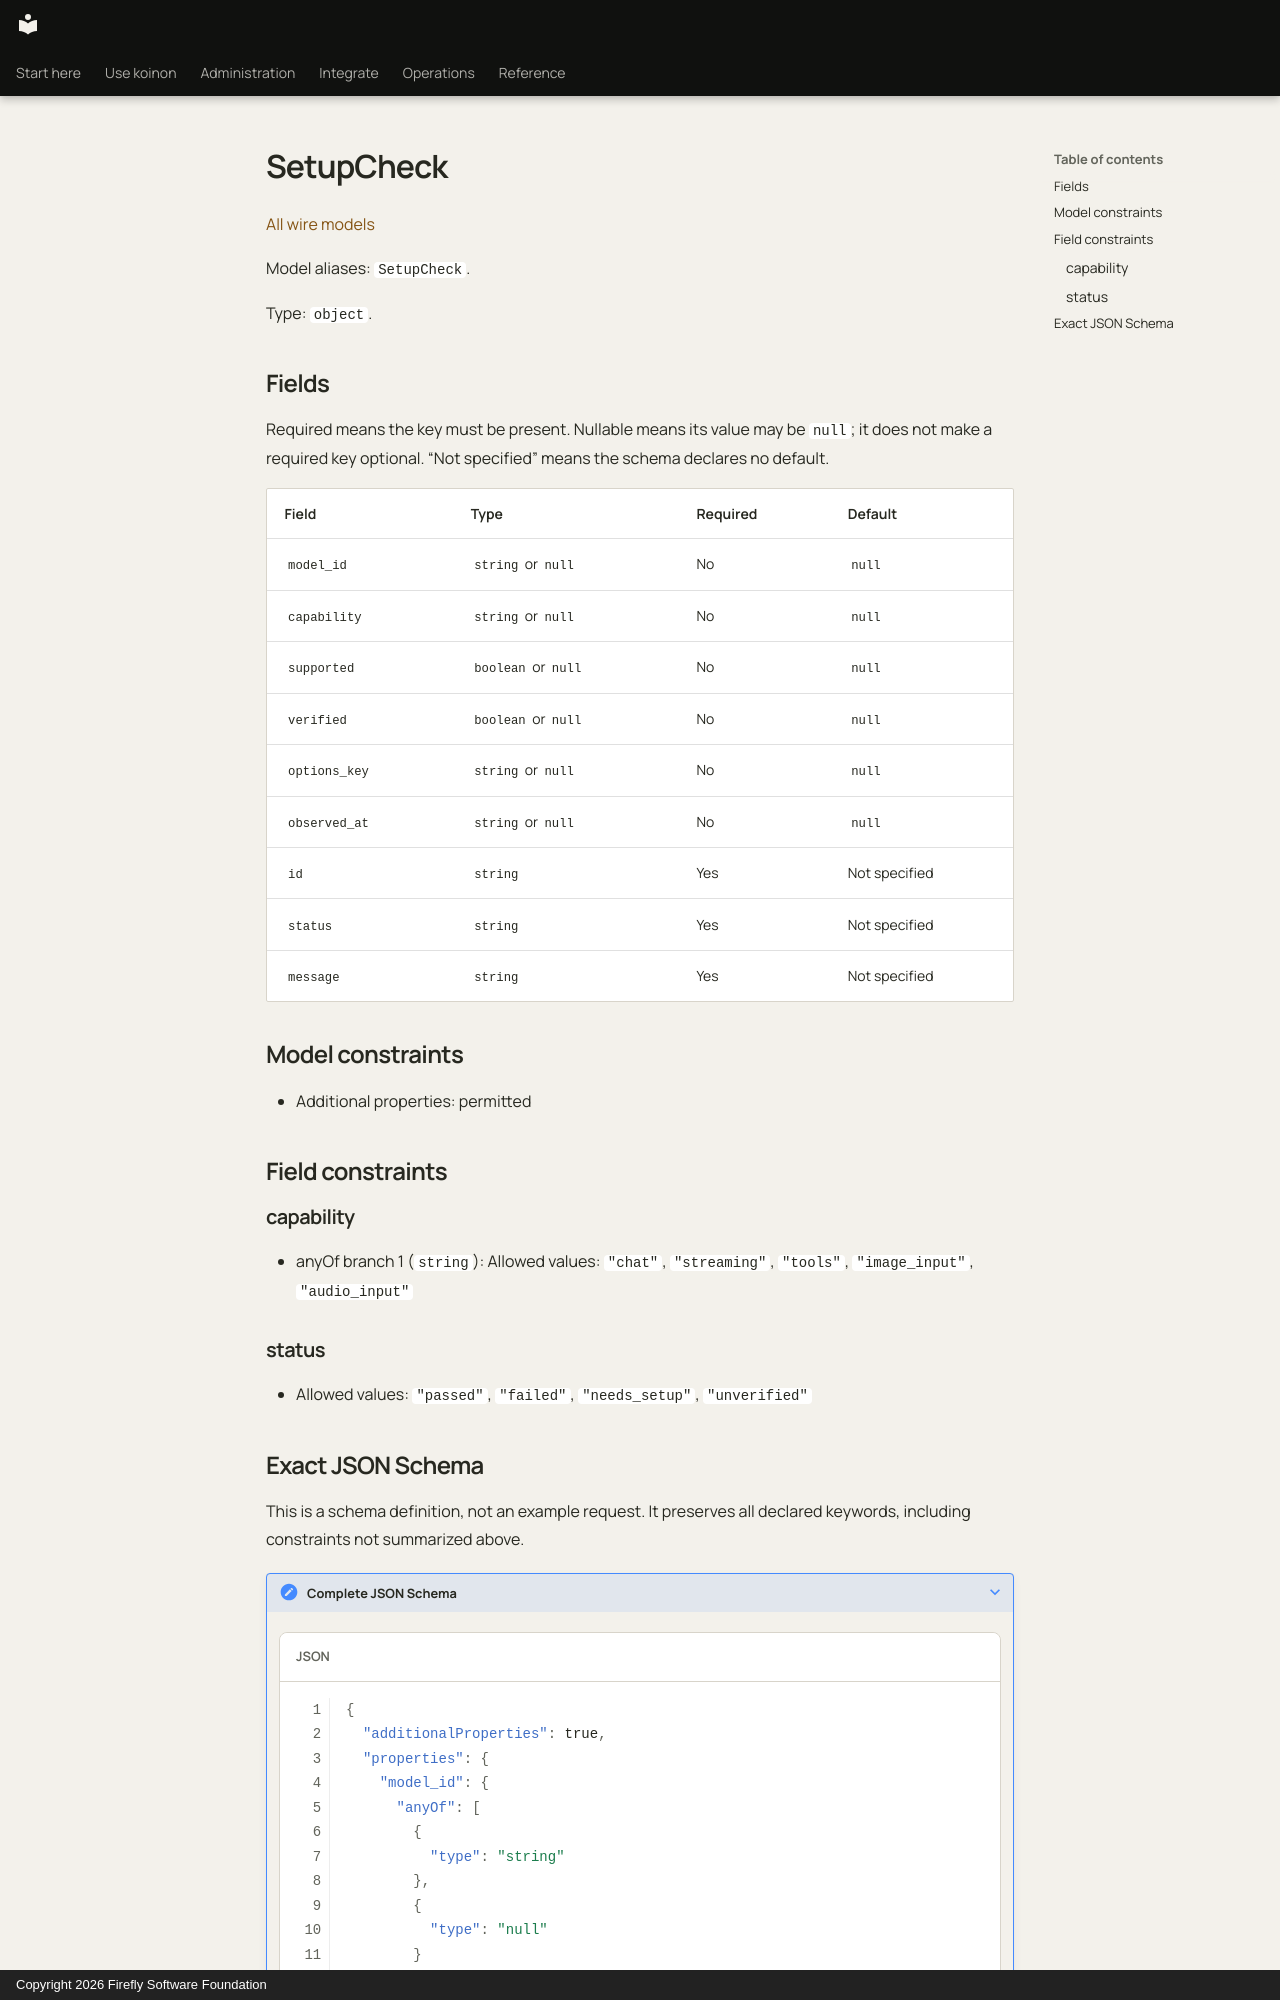

repository: fireflyframework/firefly-koinon · page: reference/models/setupcheck/index.html · generator: mkdocs · copyright: Copyright 2026 Firefly Software Foundation

<!-- Copyright 2026 Firefly Software Foundation -->
<!-- SPDX-License-Identifier: Apache-2.0 -->

# SetupCheck

[All wire models](index.md)

Model aliases: `SetupCheck`.

Type: `object`.

## Fields

Required means the key must be present. Nullable means its value may be `null`; it does not make a required key optional. “Not specified” means the schema declares no default.

| Field | Type | Required | Default |
| --- | --- | --- | --- |
| `model_id` | `string` or `null` | No | `null` |
| `capability` | `string` or `null` | No | `null` |
| `supported` | `boolean` or `null` | No | `null` |
| `verified` | `boolean` or `null` | No | `null` |
| `options_key` | `string` or `null` | No | `null` |
| `observed_at` | `string` or `null` | No | `null` |
| `id` | `string` | Yes | Not specified |
| `status` | `string` | Yes | Not specified |
| `message` | `string` | Yes | Not specified |

## Model constraints

- Additional properties: permitted

## Field constraints

### capability

- anyOf branch 1 (`string`): Allowed values: `"chat"`, `"streaming"`, `"tools"`, `"image_input"`, `"audio_input"`

### status

- Allowed values: `"passed"`, `"failed"`, `"needs_setup"`, `"unverified"`
